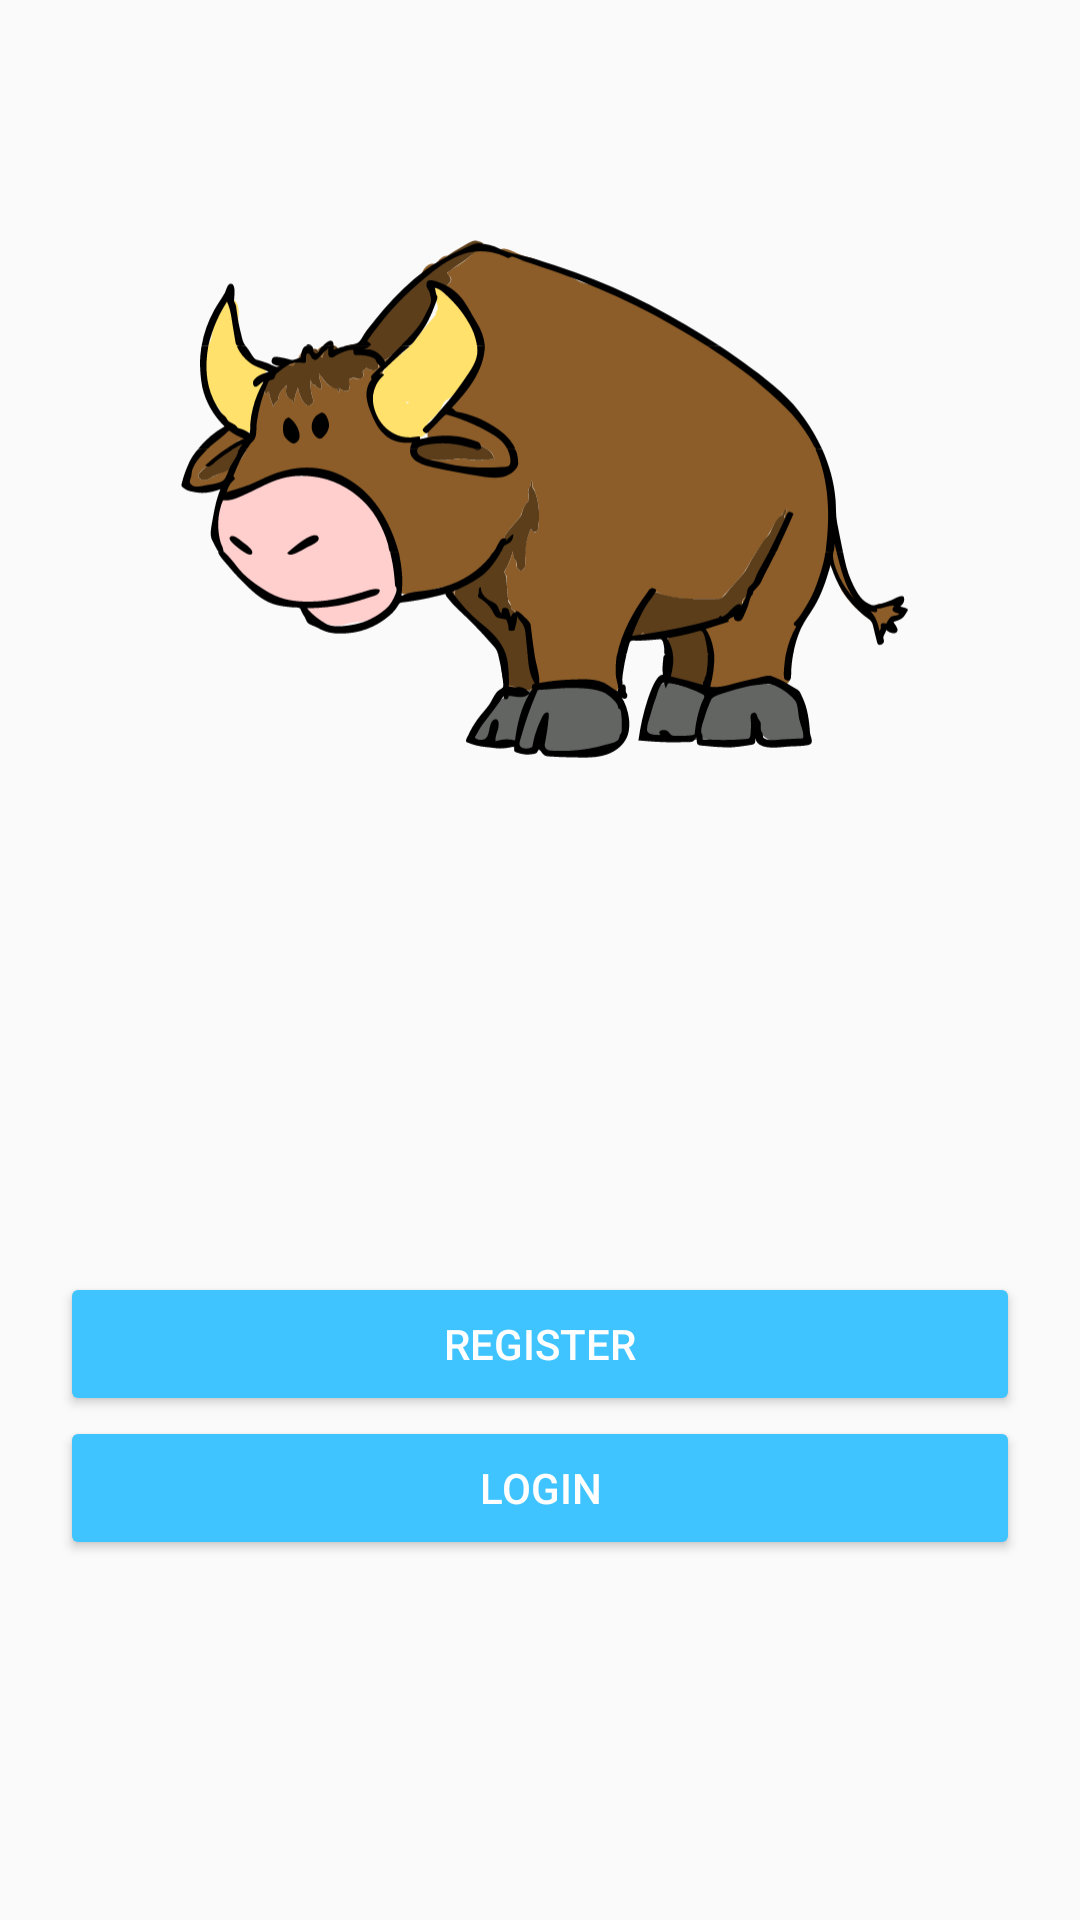

Android layout source for this screen:
<!-- AndroidManifest.xml: application theme AppTheme -->
<!-- res/layout/activity_main.xml -->
<?xml version="1.0" encoding="utf-8"?>
<RelativeLayout xmlns:android="http://schemas.android.com/apk/res/android"
    xmlns:app="http://schemas.android.com/apk/res-auto"
    xmlns:tools="http://schemas.android.com/tools"
    android:layout_width="match_parent"
    android:layout_height="match_parent"
    tools:context=".MainActivity"
    android:padding="20dp">
    <androidx.appcompat.widget.AppCompatImageView
        android:layout_width="250dp"
        android:layout_height="250dp"
        android:src="@drawable/ic_bull_cartoon_04"
        android:layout_centerHorizontal="true"
        android:layout_marginTop="20dp"
        />
    <Button
        android:id="@+id/register_btn"
        android:layout_width="match_parent"
        android:layout_height="wrap_content"
        android:text="Register"
        style="@style/Widget.AppCompat.Button.Colored"
        android:layout_above="@+id/login_btn"
        />
    <Button
        android:id="@+id/login_btn"
        android:layout_width="match_parent"
        android:layout_height="wrap_content"
        android:text="Login"
        style="@style/Widget.AppCompat.Button.Colored"
        android:layout_alignParentBottom="true"
        android:layout_marginBottom="100dp"
        />



</RelativeLayout>
<!-- resources referenced by this layout -->
<resources>
  <!-- drawable ic_bull_cartoon_04: vector/xml drawable (drawable, 51629 chars, omitted) -->
  <style name="AppTheme" parent="Theme.AppCompat.Light.DarkActionBar">
          
          <item name="colorPrimary">@color/colorPrimary</item>
          <item name="colorPrimaryDark">@color/colorPrimaryDark</item>
          <item name="colorAccent">@color/colorAccent</item>
      </style>
  <color name="colorPrimary">#1de9b6</color>
  <color name="colorPrimaryDark">#00b686</color>
  <color name="colorAccent">#40c4ff</color>
</resources>
